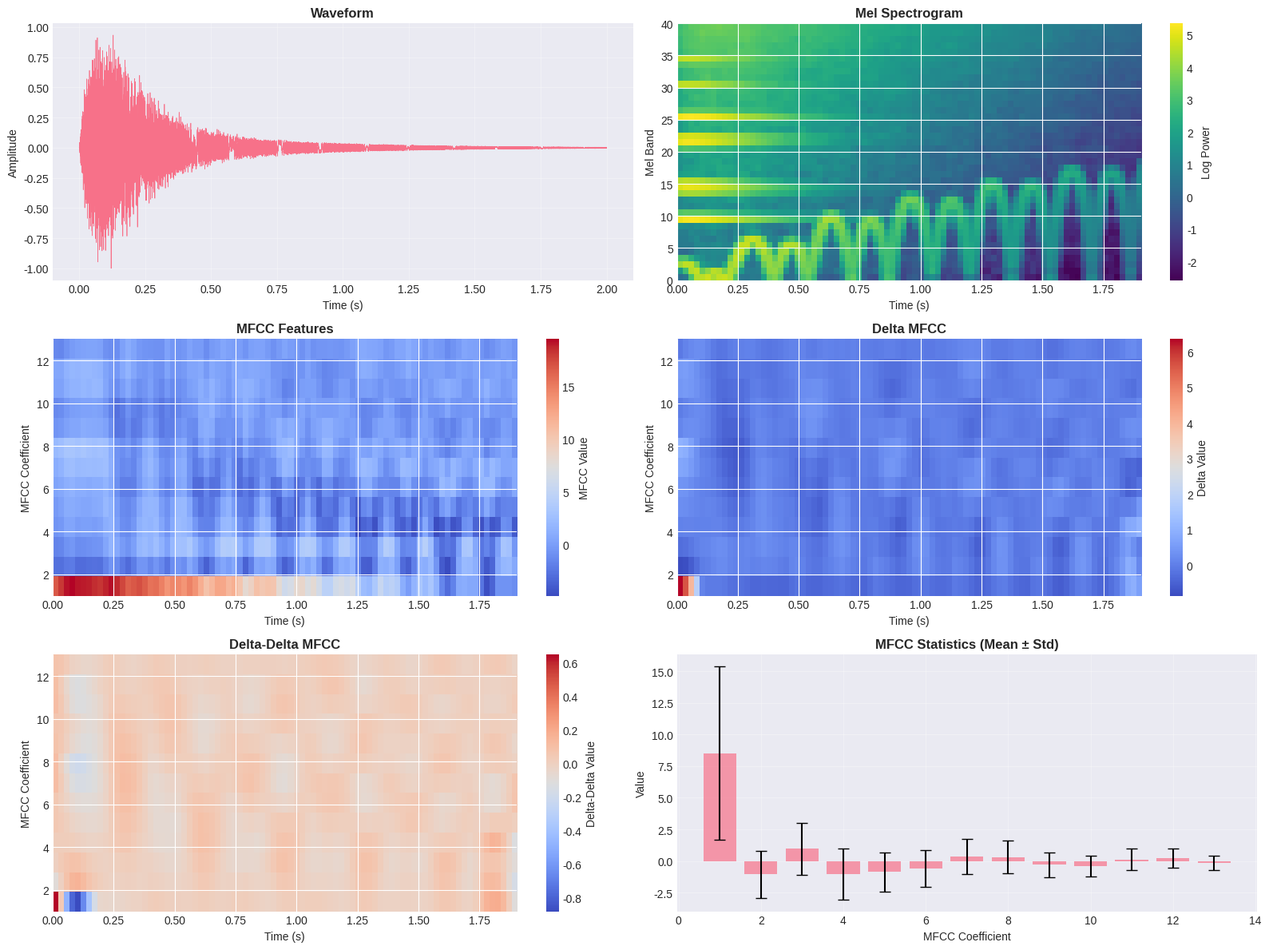
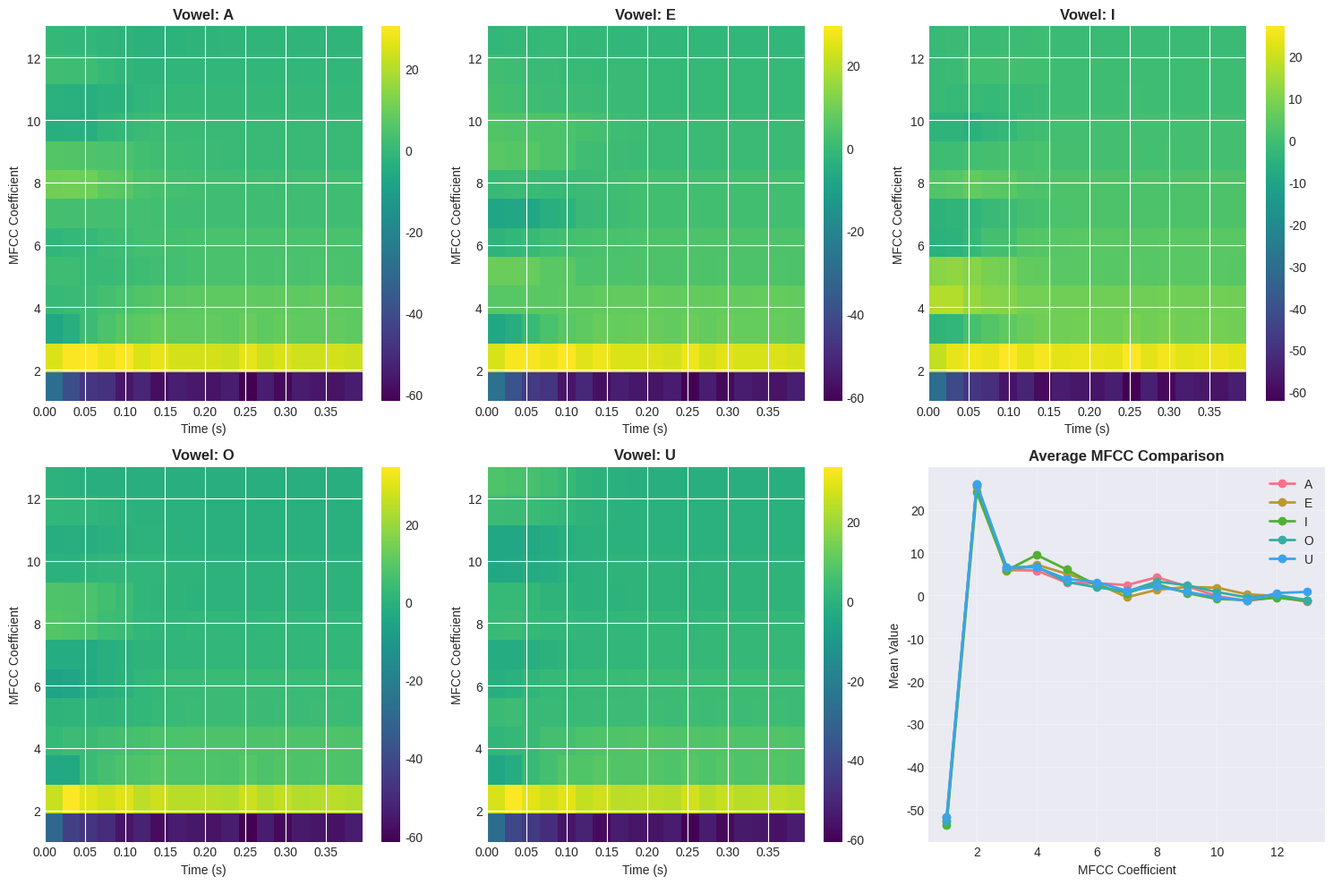
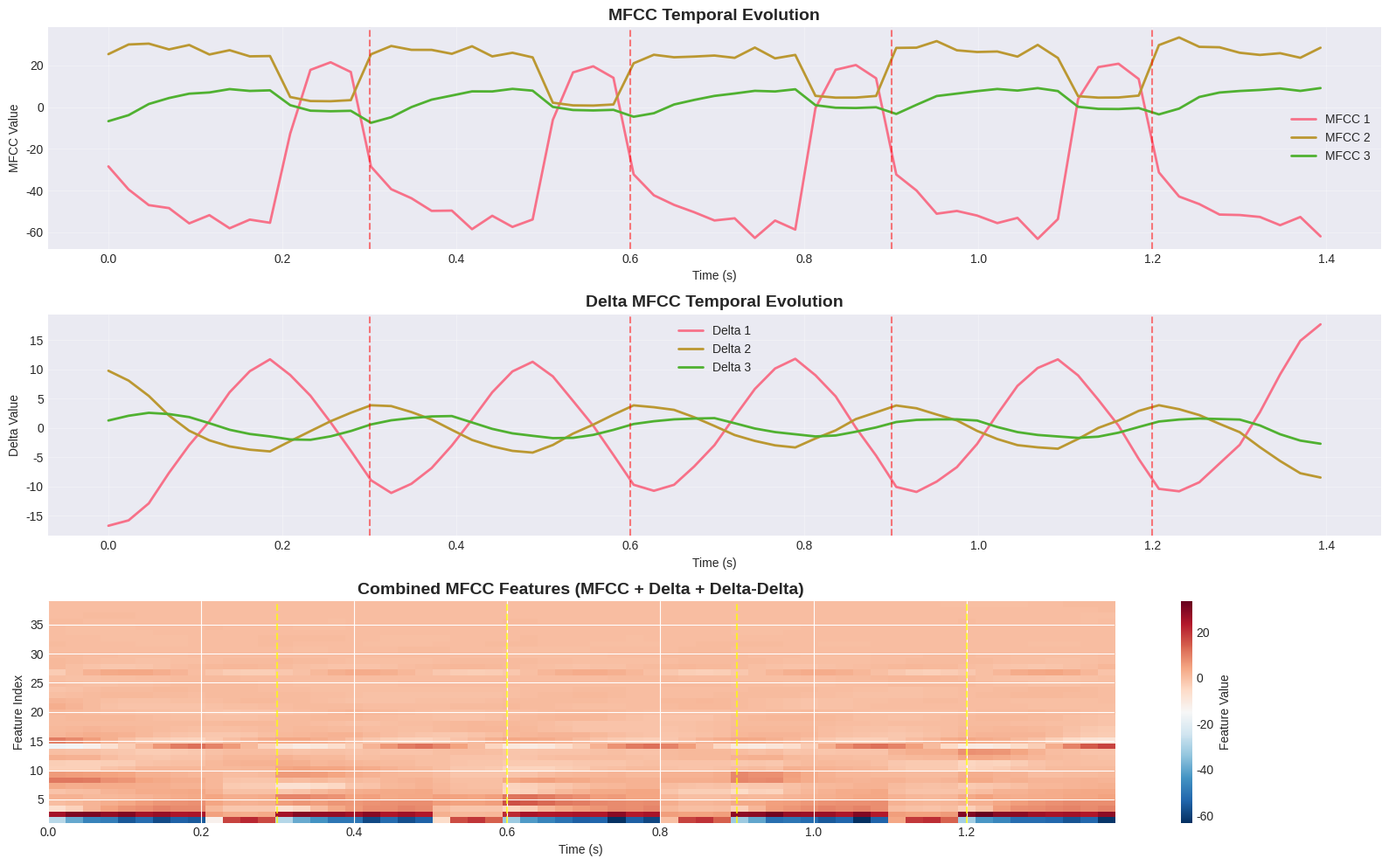

Write the Python code that produced these figures, in order.
"""
MFCC (Mel-Frequency Cepstral Coefficients) Extraction and Analysis
===================================================================

This solution demonstrates comprehensive MFCC extraction and analysis for audio signals,
including feature computation, delta/delta-delta features, and visualization.

Dataset: Synthetic audio signals and speech samples
Techniques:
- MFCC computation with multiple configurations
- Delta and delta-delta features
- Mel filterbank analysis
- Feature normalization and standardization
- Time-series visualization
- Statistical analysis of MFCCs

Author: Data Science Team
Date: 2025
"""

import numpy as np
import pandas as pd
import matplotlib.pyplot as plt
import seaborn as sns
from scipy import signal
from scipy.fft import fft, fftfreq
from scipy.io import wavfile
import warnings
warnings.filterwarnings('ignore')

# Set style
plt.style.use('seaborn-v0_8-darkgrid')
sns.set_palette("husl")


class MFCCExtractor:
    """
    Comprehensive MFCC extraction and analysis class.
    """

    def __init__(self, sample_rate=22050, n_mfcc=13, n_fft=2048,
                 hop_length=512, n_mels=40, fmin=0, fmax=None):
        """
        Initialize MFCC extractor.

        Parameters:
        -----------
        sample_rate : int
            Audio sampling rate
        n_mfcc : int
            Number of MFCCs to extract
        n_fft : int
            FFT window size
        hop_length : int
            Number of samples between frames
        n_mels : int
            Number of Mel bands
        fmin : float
            Minimum frequency
        fmax : float
            Maximum frequency
        """
        self.sample_rate = sample_rate
        self.n_mfcc = n_mfcc
        self.n_fft = n_fft
        self.hop_length = hop_length
        self.n_mels = n_mels
        self.fmin = fmin
        self.fmax = fmax if fmax is not None else sample_rate / 2

        # Create mel filterbank
        self.mel_filters = self._create_mel_filterbank()

    def hz_to_mel(self, hz):
        """Convert Hz to Mel scale."""
        return 2595 * np.log10(1 + hz / 700)

    def mel_to_hz(self, mel):
        """Convert Mel to Hz scale."""
        return 700 * (10**(mel / 2595) - 1)

    def _create_mel_filterbank(self):
        """
        Create Mel-scale filterbank.

        Returns:
        --------
        mel_filters : ndarray
            Mel filterbank matrix
        """
        # Create Mel-spaced frequencies
        mel_min = self.hz_to_mel(self.fmin)
        mel_max = self.hz_to_mel(self.fmax)
        mel_points = np.linspace(mel_min, mel_max, self.n_mels + 2)
        hz_points = self.mel_to_hz(mel_points)

        # Convert to FFT bin numbers
        bin_points = np.floor((self.n_fft + 1) * hz_points / self.sample_rate).astype(int)

        # Create filterbank
        mel_filters = np.zeros((self.n_mels, self.n_fft // 2 + 1))

        for i in range(1, self.n_mels + 1):
            left = bin_points[i - 1]
            center = bin_points[i]
            right = bin_points[i + 1]

            # Rising slope
            for j in range(left, center):
                mel_filters[i - 1, j] = (j - left) / (center - left)

            # Falling slope
            for j in range(center, right):
                mel_filters[i - 1, j] = (right - j) / (right - center)

        return mel_filters

    def compute_stft(self, audio):
        """
        Compute Short-Time Fourier Transform.

        Parameters:
        -----------
        audio : ndarray
            Input audio signal

        Returns:
        --------
        stft : ndarray
            STFT magnitude spectrogram
        """
        # Apply window
        window = signal.get_window('hann', self.n_fft)

        # Compute number of frames
        n_frames = 1 + (len(audio) - self.n_fft) // self.hop_length

        # Initialize STFT matrix
        stft = np.zeros((self.n_fft // 2 + 1, n_frames))

        # Compute STFT
        for i in range(n_frames):
            start = i * self.hop_length
            frame = audio[start:start + self.n_fft]

            if len(frame) < self.n_fft:
                frame = np.pad(frame, (0, self.n_fft - len(frame)))

            # Apply window and FFT
            windowed = frame * window
            spectrum = np.abs(fft(windowed))[:self.n_fft // 2 + 1]
            stft[:, i] = spectrum

        return stft

    def compute_mel_spectrogram(self, audio):
        """
        Compute Mel spectrogram.

        Parameters:
        -----------
        audio : ndarray
            Input audio signal

        Returns:
        --------
        mel_spec : ndarray
            Mel spectrogram
        """
        # Compute STFT
        stft = self.compute_stft(audio)

        # Apply Mel filterbank
        mel_spec = np.dot(self.mel_filters, stft)

        # Convert to log scale
        mel_spec = np.log(mel_spec + 1e-10)

        return mel_spec

    def dct(self, mel_spec):
        """
        Apply Discrete Cosine Transform.

        Parameters:
        -----------
        mel_spec : ndarray
            Mel spectrogram

        Returns:
        --------
        dct_coeffs : ndarray
            DCT coefficients (MFCCs)
        """
        from scipy.fftpack import dct as scipy_dct
        return scipy_dct(mel_spec, type=2, axis=0, norm='ortho')[:self.n_mfcc]

    def extract_mfcc(self, audio):
        """
        Extract MFCC features.

        Parameters:
        -----------
        audio : ndarray
            Input audio signal

        Returns:
        --------
        mfcc : ndarray
            MFCC features
        """
        mel_spec = self.compute_mel_spectrogram(audio)
        mfcc = self.dct(mel_spec)
        return mfcc

    def compute_delta(self, features, width=9):
        """
        Compute delta features.

        Parameters:
        -----------
        features : ndarray
            Input features
        width : int
            Delta window width

        Returns:
        --------
        delta : ndarray
            Delta features
        """
        delta = np.zeros_like(features)

        for t in range(features.shape[1]):
            # Create window
            start = max(0, t - width // 2)
            end = min(features.shape[1], t + width // 2 + 1)

            # Compute weighted sum
            denominator = sum([(i - t)**2 for i in range(start, end)])
            if denominator > 0:
                numerator = sum([(i - t) * features[:, i] for i in range(start, end)])
                delta[:, t] = numerator / denominator

        return delta

    def extract_features(self, audio):
        """
        Extract MFCC, delta, and delta-delta features.

        Parameters:
        -----------
        audio : ndarray
            Input audio signal

        Returns:
        --------
        features : dict
            Dictionary containing MFCC, delta, and delta-delta features
        """
        mfcc = self.extract_mfcc(audio)
        delta = self.compute_delta(mfcc)
        delta_delta = self.compute_delta(delta)

        return {
            'mfcc': mfcc,
            'delta': delta,
            'delta_delta': delta_delta,
            'combined': np.vstack([mfcc, delta, delta_delta])
        }


def generate_synthetic_speech(duration=2.0, sample_rate=22050):
    """
    Generate synthetic speech-like signal.

    Parameters:
    -----------
    duration : float
        Duration in seconds
    sample_rate : int
        Sample rate

    Returns:
    --------
    audio : ndarray
        Synthetic audio signal
    """
    t = np.linspace(0, duration, int(sample_rate * duration))
    audio = np.zeros_like(t)

    # Add formants (resonant frequencies in speech)
    formants = [700, 1220, 2600, 3500]  # Typical vowel formants

    for f in formants:
        # Add fundamental and harmonics
        audio += np.sin(2 * np.pi * f * t) * np.exp(-5 * t)
        audio += 0.5 * np.sin(2 * np.pi * 2 * f * t) * np.exp(-7 * t)

    # Add pitch modulation
    pitch = 100 + 50 * np.sin(2 * np.pi * 3 * t)
    audio += 0.3 * np.sin(2 * np.pi * pitch * t)

    # Add noise
    audio += 0.05 * np.random.randn(len(t))

    # Apply envelope
    envelope = np.exp(-2 * t) * (1 - np.exp(-10 * t))
    audio *= envelope

    return audio / np.max(np.abs(audio))


def generate_vowel_sound(vowel='a', duration=1.0, sample_rate=22050):
    """
    Generate synthetic vowel sound with specific formants.

    Parameters:
    -----------
    vowel : str
        Vowel to generate ('a', 'e', 'i', 'o', 'u')
    duration : float
        Duration in seconds
    sample_rate : int
        Sample rate

    Returns:
    --------
    audio : ndarray
        Synthetic vowel audio
    """
    # Formant frequencies for different vowels
    formant_map = {
        'a': [730, 1090, 2440],
        'e': [530, 1840, 2480],
        'i': [270, 2290, 3010],
        'o': [570, 840, 2410],
        'u': [440, 1020, 2240]
    }

    formants = formant_map.get(vowel.lower(), formant_map['a'])
    t = np.linspace(0, duration, int(sample_rate * duration))

    # Generate fundamental frequency (pitch)
    f0 = 120  # Hz
    audio = np.zeros_like(t)

    # Generate harmonics at formant frequencies
    for i, formant in enumerate(formants):
        bandwidth = 50 + i * 30
        audio += np.sin(2 * np.pi * formant * t) * np.exp(-bandwidth * t)

    # Add pitch
    audio += 0.5 * np.sin(2 * np.pi * f0 * t)

    # Normalize
    return audio / np.max(np.abs(audio))


def visualize_mfcc_analysis(audio, mfcc_extractor, save_path='mfcc_analysis.png'):
    """
    Create comprehensive MFCC visualization.

    Parameters:
    -----------
    audio : ndarray
        Audio signal
    mfcc_extractor : MFCCExtractor
        MFCC extractor instance
    save_path : str
        Path to save figure
    """
    features = mfcc_extractor.extract_features(audio)
    mel_spec = mfcc_extractor.compute_mel_spectrogram(audio)

    fig = plt.figure(figsize=(16, 12))

    # Waveform
    ax1 = plt.subplot(3, 2, 1)
    time = np.arange(len(audio)) / mfcc_extractor.sample_rate
    plt.plot(time, audio, linewidth=0.5)
    plt.title('Waveform', fontsize=12, fontweight='bold')
    plt.xlabel('Time (s)')
    plt.ylabel('Amplitude')
    plt.grid(True, alpha=0.3)

    # Mel Spectrogram
    ax2 = plt.subplot(3, 2, 2)
    times = np.arange(mel_spec.shape[1]) * mfcc_extractor.hop_length / mfcc_extractor.sample_rate
    plt.imshow(mel_spec, aspect='auto', origin='lower', cmap='viridis',
               extent=[0, times[-1], 0, mfcc_extractor.n_mels])
    plt.colorbar(label='Log Power')
    plt.title('Mel Spectrogram', fontsize=12, fontweight='bold')
    plt.xlabel('Time (s)')
    plt.ylabel('Mel Band')

    # MFCC
    ax3 = plt.subplot(3, 2, 3)
    plt.imshow(features['mfcc'], aspect='auto', origin='lower', cmap='coolwarm',
               extent=[0, times[-1], 1, mfcc_extractor.n_mfcc])
    plt.colorbar(label='MFCC Value')
    plt.title('MFCC Features', fontsize=12, fontweight='bold')
    plt.xlabel('Time (s)')
    plt.ylabel('MFCC Coefficient')

    # Delta MFCC
    ax4 = plt.subplot(3, 2, 4)
    plt.imshow(features['delta'], aspect='auto', origin='lower', cmap='coolwarm',
               extent=[0, times[-1], 1, mfcc_extractor.n_mfcc])
    plt.colorbar(label='Delta Value')
    plt.title('Delta MFCC', fontsize=12, fontweight='bold')
    plt.xlabel('Time (s)')
    plt.ylabel('MFCC Coefficient')

    # Delta-Delta MFCC
    ax5 = plt.subplot(3, 2, 5)
    plt.imshow(features['delta_delta'], aspect='auto', origin='lower', cmap='coolwarm',
               extent=[0, times[-1], 1, mfcc_extractor.n_mfcc])
    plt.colorbar(label='Delta-Delta Value')
    plt.title('Delta-Delta MFCC', fontsize=12, fontweight='bold')
    plt.xlabel('Time (s)')
    plt.ylabel('MFCC Coefficient')

    # MFCC Statistics
    ax6 = plt.subplot(3, 2, 6)
    mfcc_mean = np.mean(features['mfcc'], axis=1)
    mfcc_std = np.std(features['mfcc'], axis=1)
    x = np.arange(1, mfcc_extractor.n_mfcc + 1)
    plt.bar(x, mfcc_mean, yerr=mfcc_std, alpha=0.7, capsize=5)
    plt.title('MFCC Statistics (Mean ± Std)', fontsize=12, fontweight='bold')
    plt.xlabel('MFCC Coefficient')
    plt.ylabel('Value')
    plt.grid(True, alpha=0.3)

    plt.tight_layout()
    plt.savefig(save_path, dpi=300, bbox_inches='tight')
    print(f"Saved MFCC analysis to {save_path}")
    plt.close()


def compare_vowel_mfccs(sample_rate=22050):
    """
    Compare MFCC features across different vowels.
    """
    vowels = ['a', 'e', 'i', 'o', 'u']
    mfcc_extractor = MFCCExtractor(sample_rate=sample_rate)

    fig, axes = plt.subplots(2, 3, figsize=(15, 10))
    axes = axes.ravel()

    all_mfccs = []

    for idx, vowel in enumerate(vowels):
        audio = generate_vowel_sound(vowel, duration=0.5, sample_rate=sample_rate)
        mfcc = mfcc_extractor.extract_mfcc(audio)
        all_mfccs.append(mfcc)

        # Plot MFCC for each vowel
        times = np.arange(mfcc.shape[1]) * mfcc_extractor.hop_length / sample_rate
        im = axes[idx].imshow(mfcc, aspect='auto', origin='lower', cmap='viridis',
                             extent=[0, times[-1], 1, mfcc_extractor.n_mfcc])
        axes[idx].set_title(f'Vowel: {vowel.upper()}', fontsize=12, fontweight='bold')
        axes[idx].set_xlabel('Time (s)')
        axes[idx].set_ylabel('MFCC Coefficient')
        plt.colorbar(im, ax=axes[idx])

    # Plot average MFCC comparison
    axes[5].remove()
    ax_new = fig.add_subplot(2, 3, 6)

    for idx, vowel in enumerate(vowels):
        mfcc_mean = np.mean(all_mfccs[idx], axis=1)
        ax_new.plot(range(1, len(mfcc_mean) + 1), mfcc_mean,
                   marker='o', label=vowel.upper(), linewidth=2)

    ax_new.set_title('Average MFCC Comparison', fontsize=12, fontweight='bold')
    ax_new.set_xlabel('MFCC Coefficient')
    ax_new.set_ylabel('Mean Value')
    ax_new.legend()
    ax_new.grid(True, alpha=0.3)

    plt.tight_layout()
    plt.savefig('vowel_mfcc_comparison.png', dpi=300, bbox_inches='tight')
    print("Saved vowel MFCC comparison")
    plt.close()


def analyze_mfcc_temporal_dynamics():
    """
    Analyze temporal dynamics of MFCC features.
    """
    # Generate speech with varying characteristics
    sample_rate = 22050
    mfcc_extractor = MFCCExtractor(sample_rate=sample_rate)

    # Create concatenated vowel sequence
    vowels = ['a', 'e', 'i', 'o', 'u']
    audio_segments = []

    for vowel in vowels:
        segment = generate_vowel_sound(vowel, duration=0.3, sample_rate=sample_rate)
        audio_segments.append(segment)

    audio = np.concatenate(audio_segments)
    features = mfcc_extractor.extract_features(audio)

    # Visualize temporal dynamics
    fig = plt.figure(figsize=(16, 10))

    # Plot first 3 MFCC coefficients over time
    ax1 = plt.subplot(3, 1, 1)
    times = np.arange(features['mfcc'].shape[1]) * mfcc_extractor.hop_length / sample_rate

    for i in range(3):
        plt.plot(times, features['mfcc'][i, :], label=f'MFCC {i+1}', linewidth=2)

    plt.title('MFCC Temporal Evolution', fontsize=14, fontweight='bold')
    plt.xlabel('Time (s)')
    plt.ylabel('MFCC Value')
    plt.legend()
    plt.grid(True, alpha=0.3)

    # Add vowel boundaries
    boundary_times = np.cumsum([0.3] * 5)
    for t in boundary_times[:-1]:
        plt.axvline(x=t, color='red', linestyle='--', alpha=0.5)

    # Plot delta features
    ax2 = plt.subplot(3, 1, 2)
    for i in range(3):
        plt.plot(times, features['delta'][i, :], label=f'Delta {i+1}', linewidth=2)

    plt.title('Delta MFCC Temporal Evolution', fontsize=14, fontweight='bold')
    plt.xlabel('Time (s)')
    plt.ylabel('Delta Value')
    plt.legend()
    plt.grid(True, alpha=0.3)

    for t in boundary_times[:-1]:
        plt.axvline(x=t, color='red', linestyle='--', alpha=0.5)

    # Plot combined feature heatmap
    ax3 = plt.subplot(3, 1, 3)
    plt.imshow(features['combined'], aspect='auto', origin='lower', cmap='RdBu_r',
               extent=[0, times[-1], 1, features['combined'].shape[0]])
    plt.colorbar(label='Feature Value')
    plt.title('Combined MFCC Features (MFCC + Delta + Delta-Delta)',
             fontsize=14, fontweight='bold')
    plt.xlabel('Time (s)')
    plt.ylabel('Feature Index')

    for t in boundary_times[:-1]:
        plt.axvline(x=t, color='yellow', linestyle='--', alpha=0.7)

    plt.tight_layout()
    plt.savefig('mfcc_temporal_dynamics.png', dpi=300, bbox_inches='tight')
    print("Saved temporal dynamics analysis")
    plt.close()


def main():
    """
    Main execution function.
    """
    print("=" * 70)
    print("MFCC Extraction and Analysis")
    print("=" * 70)

    # Set random seed
    np.random.seed(42)

    # Parameters
    sample_rate = 22050

    # Initialize MFCC extractor
    print("\n1. Initializing MFCC extractor...")
    mfcc_extractor = MFCCExtractor(
        sample_rate=sample_rate,
        n_mfcc=13,
        n_fft=2048,
        hop_length=512,
        n_mels=40
    )
    print(f"   - Sample rate: {sample_rate} Hz")
    print(f"   - Number of MFCCs: {mfcc_extractor.n_mfcc}")
    print(f"   - FFT size: {mfcc_extractor.n_fft}")
    print(f"   - Hop length: {mfcc_extractor.hop_length}")
    print(f"   - Number of Mel bands: {mfcc_extractor.n_mels}")

    # Generate synthetic speech
    print("\n2. Generating synthetic speech signal...")
    audio = generate_synthetic_speech(duration=2.0, sample_rate=sample_rate)
    print(f"   - Audio duration: {len(audio) / sample_rate:.2f} seconds")
    print(f"   - Audio samples: {len(audio)}")

    # Extract MFCC features
    print("\n3. Extracting MFCC features...")
    features = mfcc_extractor.extract_features(audio)
    print(f"   - MFCC shape: {features['mfcc'].shape}")
    print(f"   - Delta shape: {features['delta'].shape}")
    print(f"   - Delta-Delta shape: {features['delta_delta'].shape}")
    print(f"   - Combined features: {features['combined'].shape}")

    # Compute statistics
    print("\n4. Computing MFCC statistics...")
    mfcc_mean = np.mean(features['mfcc'], axis=1)
    mfcc_std = np.std(features['mfcc'], axis=1)
    mfcc_min = np.min(features['mfcc'], axis=1)
    mfcc_max = np.max(features['mfcc'], axis=1)

    print("\n   MFCC Statistics:")
    print("   " + "-" * 60)
    print(f"   {'Coeff':<8} {'Mean':<12} {'Std':<12} {'Min':<12} {'Max':<12}")
    print("   " + "-" * 60)
    for i in range(mfcc_extractor.n_mfcc):
        print(f"   {i+1:<8} {mfcc_mean[i]:<12.4f} {mfcc_std[i]:<12.4f} "
              f"{mfcc_min[i]:<12.4f} {mfcc_max[i]:<12.4f}")

    # Visualize analysis
    print("\n5. Creating visualizations...")
    visualize_mfcc_analysis(audio, mfcc_extractor)

    # Compare vowel MFCCs
    print("\n6. Comparing vowel MFCCs...")
    compare_vowel_mfccs(sample_rate)

    # Analyze temporal dynamics
    print("\n7. Analyzing temporal dynamics...")
    analyze_mfcc_temporal_dynamics()

    print("\n" + "=" * 70)
    print("Analysis Complete!")
    print("=" * 70)
    print("\nGenerated files:")
    print("  - mfcc_analysis.png")
    print("  - vowel_mfcc_comparison.png")
    print("  - mfcc_temporal_dynamics.png")


if __name__ == "__main__":
    main()
